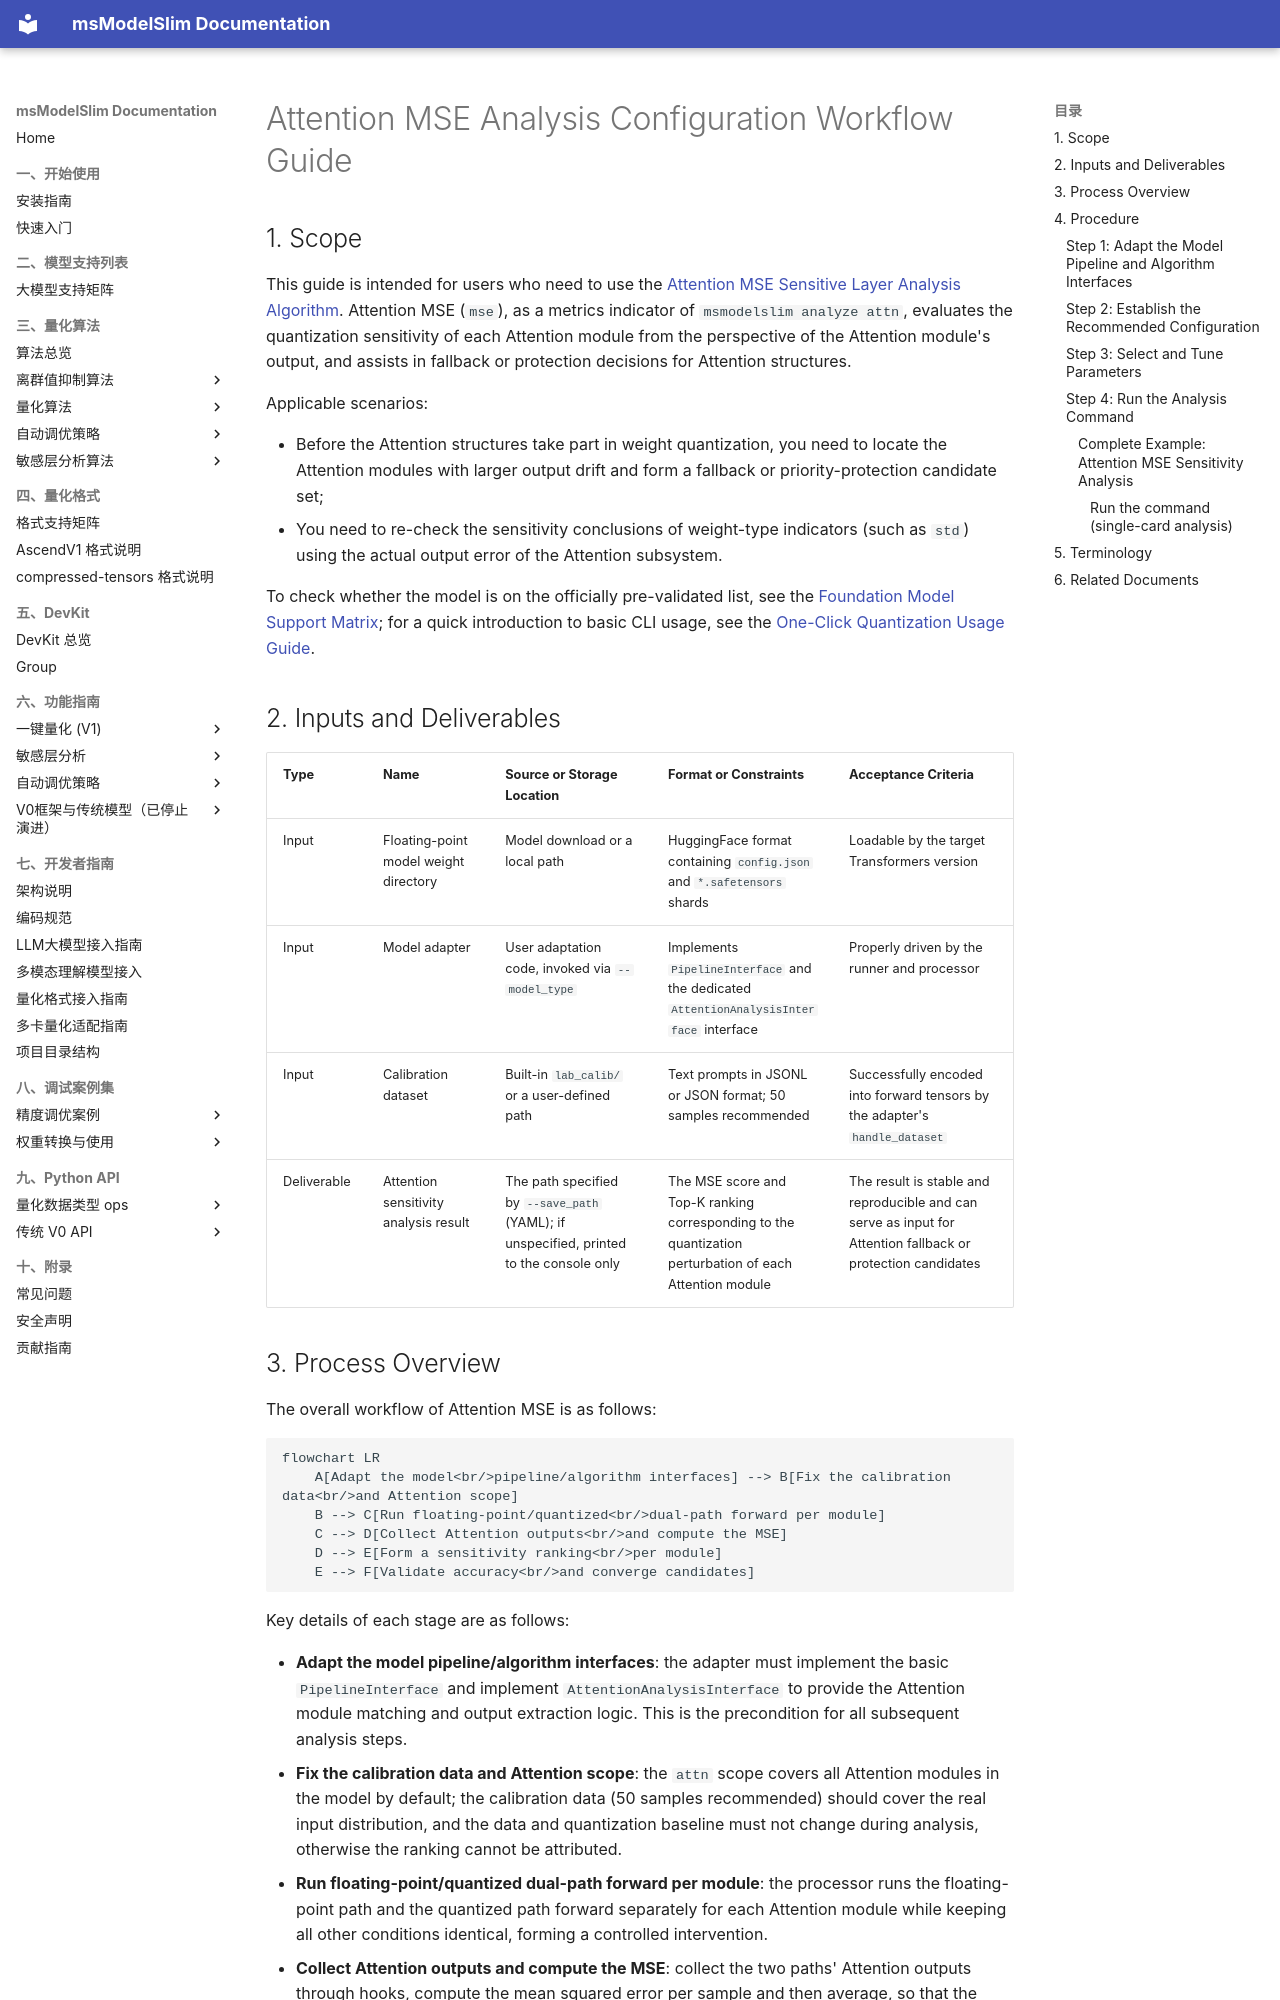

repository: Ascend/msmodelslim · page: en/knowledge_base/quantization_algorithms/attention_mse/usage_attention_mse/index.html · generator: mkdocs

# Attention MSE Analysis Configuration Workflow Guide

## 1. Scope

This guide is intended for users who need to use the [Attention MSE Sensitive Layer Analysis Algorithm](./term_attention_mse.md). Attention MSE (`mse`), as a metrics indicator of `msmodelslim analyze attn`, evaluates the quantization sensitivity of each Attention module from the perspective of the Attention module's output, and assists in fallback or protection decisions for Attention structures.

Applicable scenarios:

- Before the Attention structures take part in weight quantization, you need to locate the Attention modules with larger output drift and form a fallback or priority-protection candidate set;
- You need to re-check the sensitivity conclusions of weight-type indicators (such as `std`) using the actual output error of the Attention subsystem.

To check whether the model is on the officially pre-validated list, see the [Foundation Model Support Matrix](../../model/README.md); for a quick introduction to basic CLI usage, see the [One-Click Quantization Usage Guide](../../../user_guide/usage_one_click_quantization.md).

## 2. Inputs and Deliverables

| Type | Name | Source or Storage Location | Format or Constraints | Acceptance Criteria |
| --- | --- | --- | --- | --- |
| Input | Floating-point model weight directory | Model download or a local path | HuggingFace format containing `config.json` and `*.safetensors` shards | Loadable by the target Transformers version |
| Input | Model adapter | User adaptation code, invoked via `--model_type` | Implements `PipelineInterface` and the dedicated `AttentionAnalysisInterface` interface | Properly driven by the runner and processor |
| Input | Calibration dataset | Built-in `lab_calib/` or a user-defined path | Text prompts in JSONL or JSON format; 50 samples recommended | Successfully encoded into forward tensors by the adapter's `handle_dataset` |
| Deliverable | Attention sensitivity analysis result | The path specified by `--save_path` (YAML); if unspecified, printed to the console only | The MSE score and Top-K ranking corresponding to the quantization perturbation of each Attention module | The result is stable and reproducible and can serve as input for Attention fallback or protection candidates |
